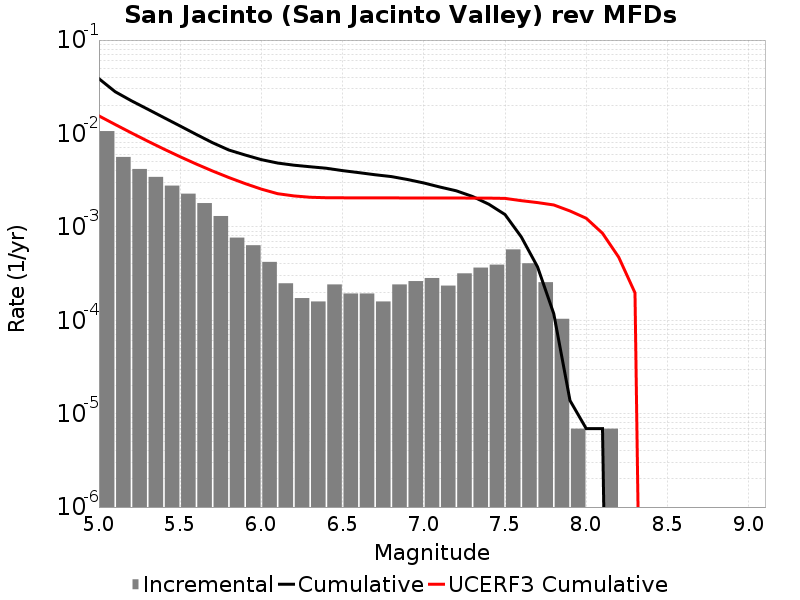

The file beside this chart, header and first rows:
Magnitude, Incremental Rate, Cumulative Rate, UCERF3 Cumulative Rate
5.05, 0.0106, 0.03857, 0.01542
5.15, 0.005603, 0.02798, 0.01247
5.25, 0.004166, 0.02237, 0.01013
5.35, 0.003427, 0.01821, 0.008277
5.45, 0.002764, 0.01478, 0.006802
5.55, 0.002266, 0.01202, 0.00563
5.65, 0.001796, 0.009749, 0.004699
5.75, 0.001306, 0.007953, 0.00396
5.85, 7.6693227E-4, 0.006647, 0.003372
5.95, 6.356556E-4, 0.00588, 0.002906
6.05, 4.214673E-4, 0.005244, 0.002535
6.15, 2.487348E-4, 0.004823, 0.002265
6.25, 1.727325E-4, 0.004574, 0.002145
6.35, 1.589139E-4, 0.004401, 0.002074
6.45, 2.418255E-4, 0.004242, 0.002051
6.55, 1.934604E-4, 0.004, 0.002047
6.65, 1.934604E-4, 0.003807, 0.002043
6.75, 1.589139E-4, 0.003614, 0.002042
6.85, 2.418255E-4, 0.003455, 0.002041
6.95, 2.625534E-4, 0.003213, 0.002039
7.05, 2.832813E-4, 0.00295, 0.002038
7.15, 2.349162E-4, 0.002667, 0.002037
7.25, 3.178278E-4, 0.002432, 0.002035
7.35, 3.661929E-4, 0.002114, 0.002033
7.45, 3.938301E-4, 0.001748, 0.002031
7.55, 5.734719E-4, 0.001354, 0.002017
7.65, 4.0764868E-4, 7.807509E-4, 0.001907
7.75, 2.556441E-4, 3.731022E-4, 0.001819
7.85, 1.036395E-4, 1.174581E-4, 0.001716
7.95, 6.9093E-6, 1.38186E-5, 0.001479
8.05, 0.0, 6.9093E-6, 0.001235
8.15, 6.9093E-6, 6.9093E-6, 8.543919E-4
8.25, 0.0, 0.0, 4.7260374E-4
8.35, 0.0, 0.0, 1.9667334E-4
8.45, 0.0, 0.0, 0.0
8.55, 0.0, 0.0, 0.0
8.65, 0.0, 0.0, 0.0
8.75, 0.0, 0.0, 0.0
8.85, 0.0, 0.0, 0.0
8.95, 0.0, 0.0, 0.0
9.05, 0.0, 0.0, 0.0
